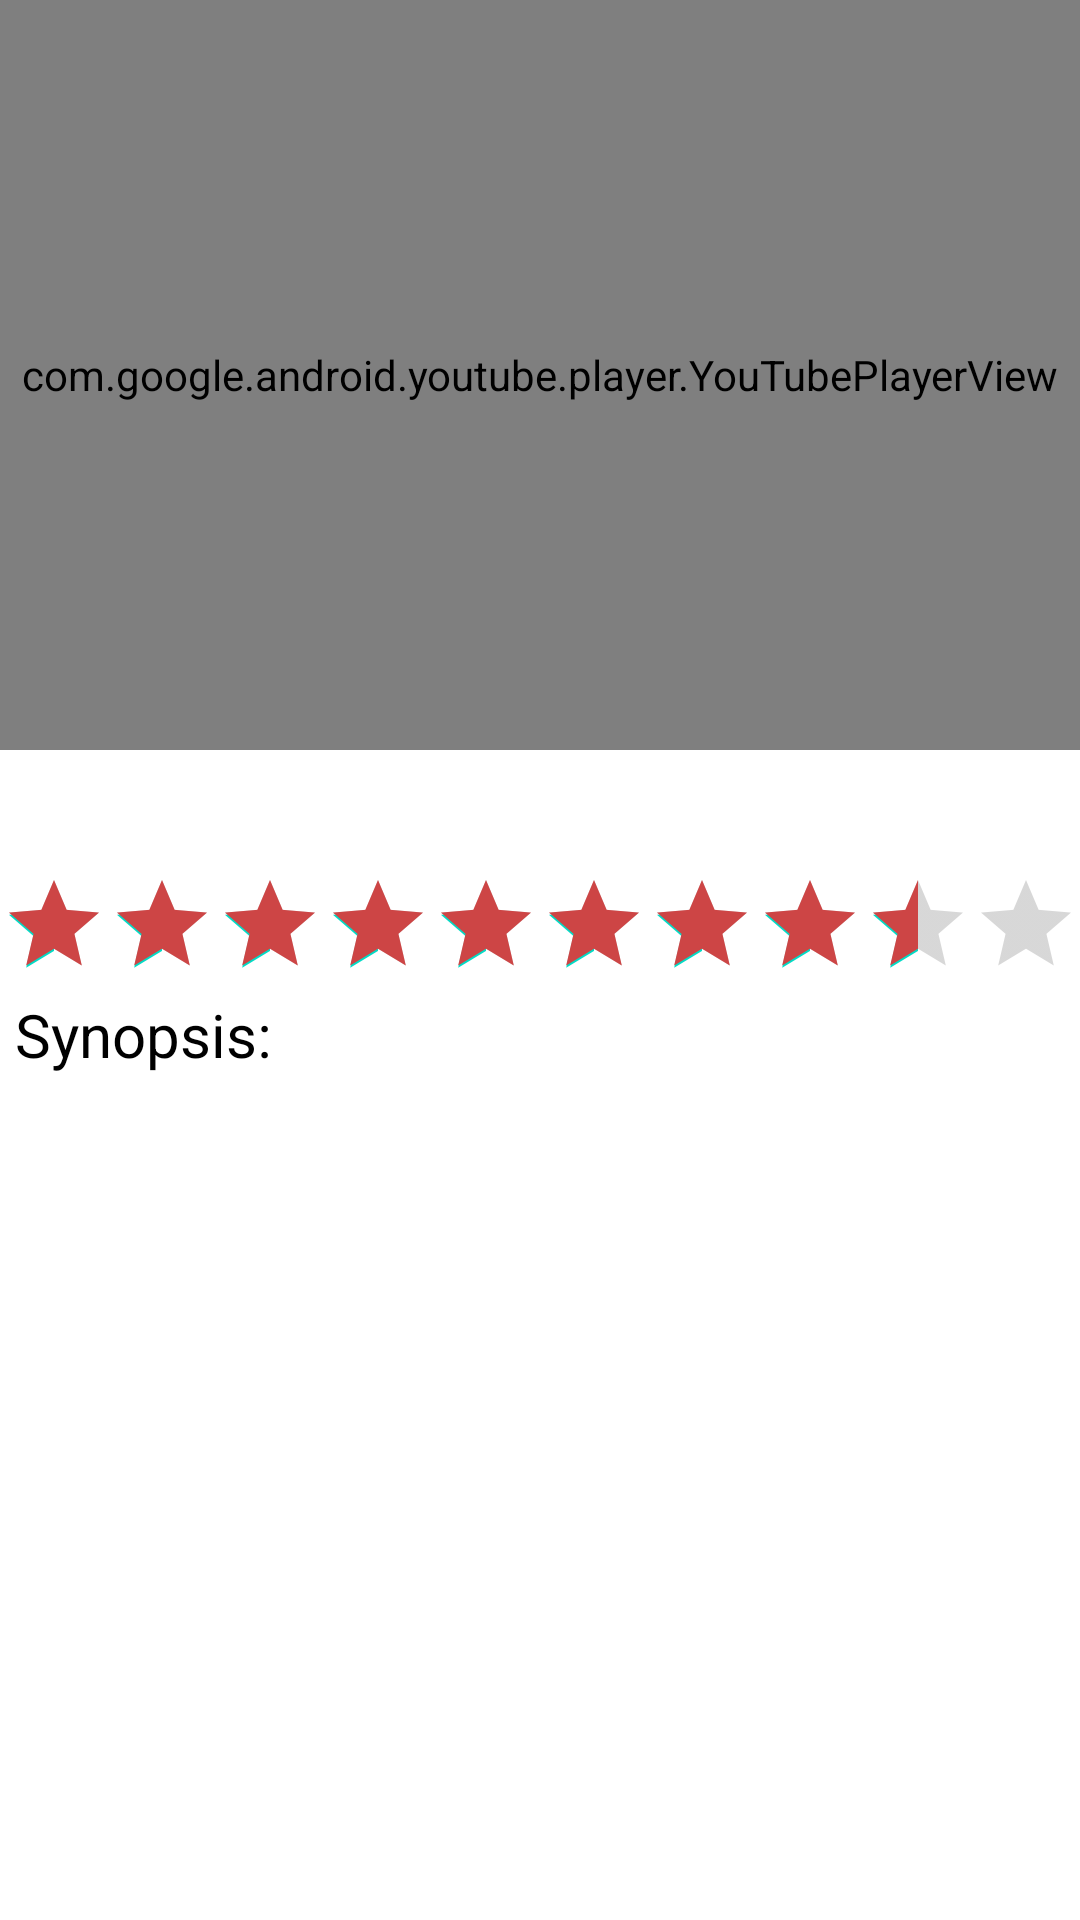

Reconstruct the res/layout file that produces this screen, plus the resources it refers to.
<!-- AndroidManifest.xml: application theme Theme.Flixster -->
<!-- res/layout/activity_detail.xml -->
<?xml version="1.0" encoding="utf-8"?>
<LinearLayout xmlns:android="http://schemas.android.com/apk/res/android"
    xmlns:app="http://schemas.android.com/apk/res-auto"
    xmlns:tools="http://schemas.android.com/tools"
    android:layout_width="match_parent"
    android:layout_height="match_parent"
    tools:context=".DetailActivity"
    android:orientation="vertical"
    >

    <com.google.android.youtube.player.YouTubePlayerView
        android:id="@+id/player"
        android:layout_width="match_parent"
        android:layout_height="250dp" />

    <TextView
        android:id="@+id/tvTitleDetail"
        android:layout_width="match_parent"
        android:layout_height="wrap_content"
        android:textAlignment="center"
        android:textSize="30sp"
        tools:text="It Chapter Two" />

    <RatingBar
        android:id="@+id/ratingBarDetail"
        style="@style/Widget.AppCompat.RatingBar.Indicator"
        android:layout_width="wrap_content"
        android:layout_height="wrap_content"
        android:isIndicator="true"
        android:numStars="10"
        android:progressTint="#CD4545"
        android:rating="8.5" />

    <TextView
        android:id="@+id/textView3"
        android:layout_width="match_parent"
        android:layout_height="wrap_content"
        android:paddingStart="5dp"
        android:paddingTop="5dp"
        android:paddingEnd="15dp"
        android:text="Synopsis:"
        android:textAlignment="viewStart"
        android:textSize="20sp" />

    <TextView
        android:id="@+id/tvOverviewDetail"
        android:layout_width="match_parent"
        android:layout_height="wrap_content"
        android:paddingLeft="15dp"
        android:paddingTop="5dp"
        android:paddingRight="15dp"
        android:paddingBottom="5dp"
        android:textSize="16sp"
        tools:text="Deputy Sheriff Joe &quot;Deke&quot; Deacon joins forces with Sgt. Jim Baxter to search for a serial killer who's terrorizing Los Angeles. As they track the culprit, Baxter is unaware that the investigation is dredging up echoes of Deke's past, uncovering disturbing secrets that could threaten more than his case." />
</LinearLayout>
<!-- resources referenced by this layout -->
<resources>
  <style name="Theme.Flixster" parent="Theme.MaterialComponents.DayNight.NoActionBar">
      
          <item name="android:windowContentTransitions">true</item>
          
          <item name="colorPrimary">@color/purple_500</item>
          <item name="colorPrimaryDark">@color/purple_500</item>
          <item name="colorPrimaryVariant">@color/black</item>
          <item name="colorOnPrimary">@color/white</item>
          
          <item name="colorSecondary">@color/teal_200</item>
          <item name="colorSecondaryVariant">@color/teal_700</item>
          <item name="colorOnSecondary">@color/black</item>
  
          <item name="android:statusBarColor">@color/black</item>
          <item name="android:textColor">@color/black</item>
  
      </style>
  <color name="purple_500">#FF6200EE</color>
  <color name="black">#FF000000</color>
  <color name="white">#FFFFFFFF</color>
  <color name="teal_200">#FF03DAC5</color>
  <color name="teal_700">#FF018786</color>
</resources>
